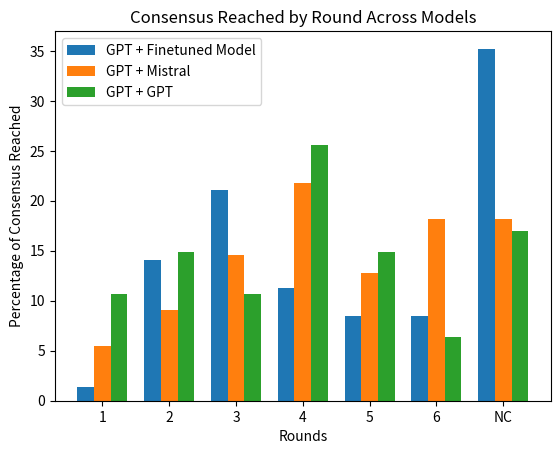

Write the Python code that produced this figure.
import matplotlib.pyplot as plt
import numpy as np

data = {
    "GPT + Finetuned Model": {
        "1": 1,
        "2": 10,
        "3": 15,
        "4": 8,
        "5": 6,
        "6": 6,
        "NC": 25,
    },
    "GPT + Mistral": {"1": 3, "2": 5, "3": 8, "4": 12, "5": 7, "6": 10, "NC": 10},
    "GPT + GPT": {"1": 5, "2": 7, "3": 5, "4": 12, "5": 7, "6": 3, "NC": 8},
}

percent_data = {}
for model, counts in data.items():
    total = sum(counts.values())
    percent_data[model] = {
        round_key: count / total * 100 for round_key, count in counts.items()
    }

rounds = ["1", "2", "3", "4", "5", "6", "NC"]

values1 = [
    percent_data["GPT + Finetuned Model"].get(round_key, 0) for round_key in rounds
]
values2 = [percent_data["GPT + Mistral"].get(round_key, 0) for round_key in rounds]
values3 = [percent_data["GPT + GPT"].get(round_key, 0) for round_key in rounds]

fig, ax = plt.subplots()
bar_width = 0.25
index = np.arange(len(rounds))

bar1 = ax.bar(index, values1, bar_width, label="GPT + Finetuned Model")
bar2 = ax.bar(index + bar_width, values2, bar_width, label="GPT + Mistral")
bar3 = ax.bar(index + 2 * bar_width, values3, bar_width, label="GPT + GPT")

ax.set_xlabel("Rounds")
ax.set_ylabel("Percentage of Consensus Reached")
ax.set_title("Consensus Reached by Round Across Models")
ax.set_xticks(index + bar_width)
ax.set_xticklabels(rounds)
ax.legend()

plt.show()
